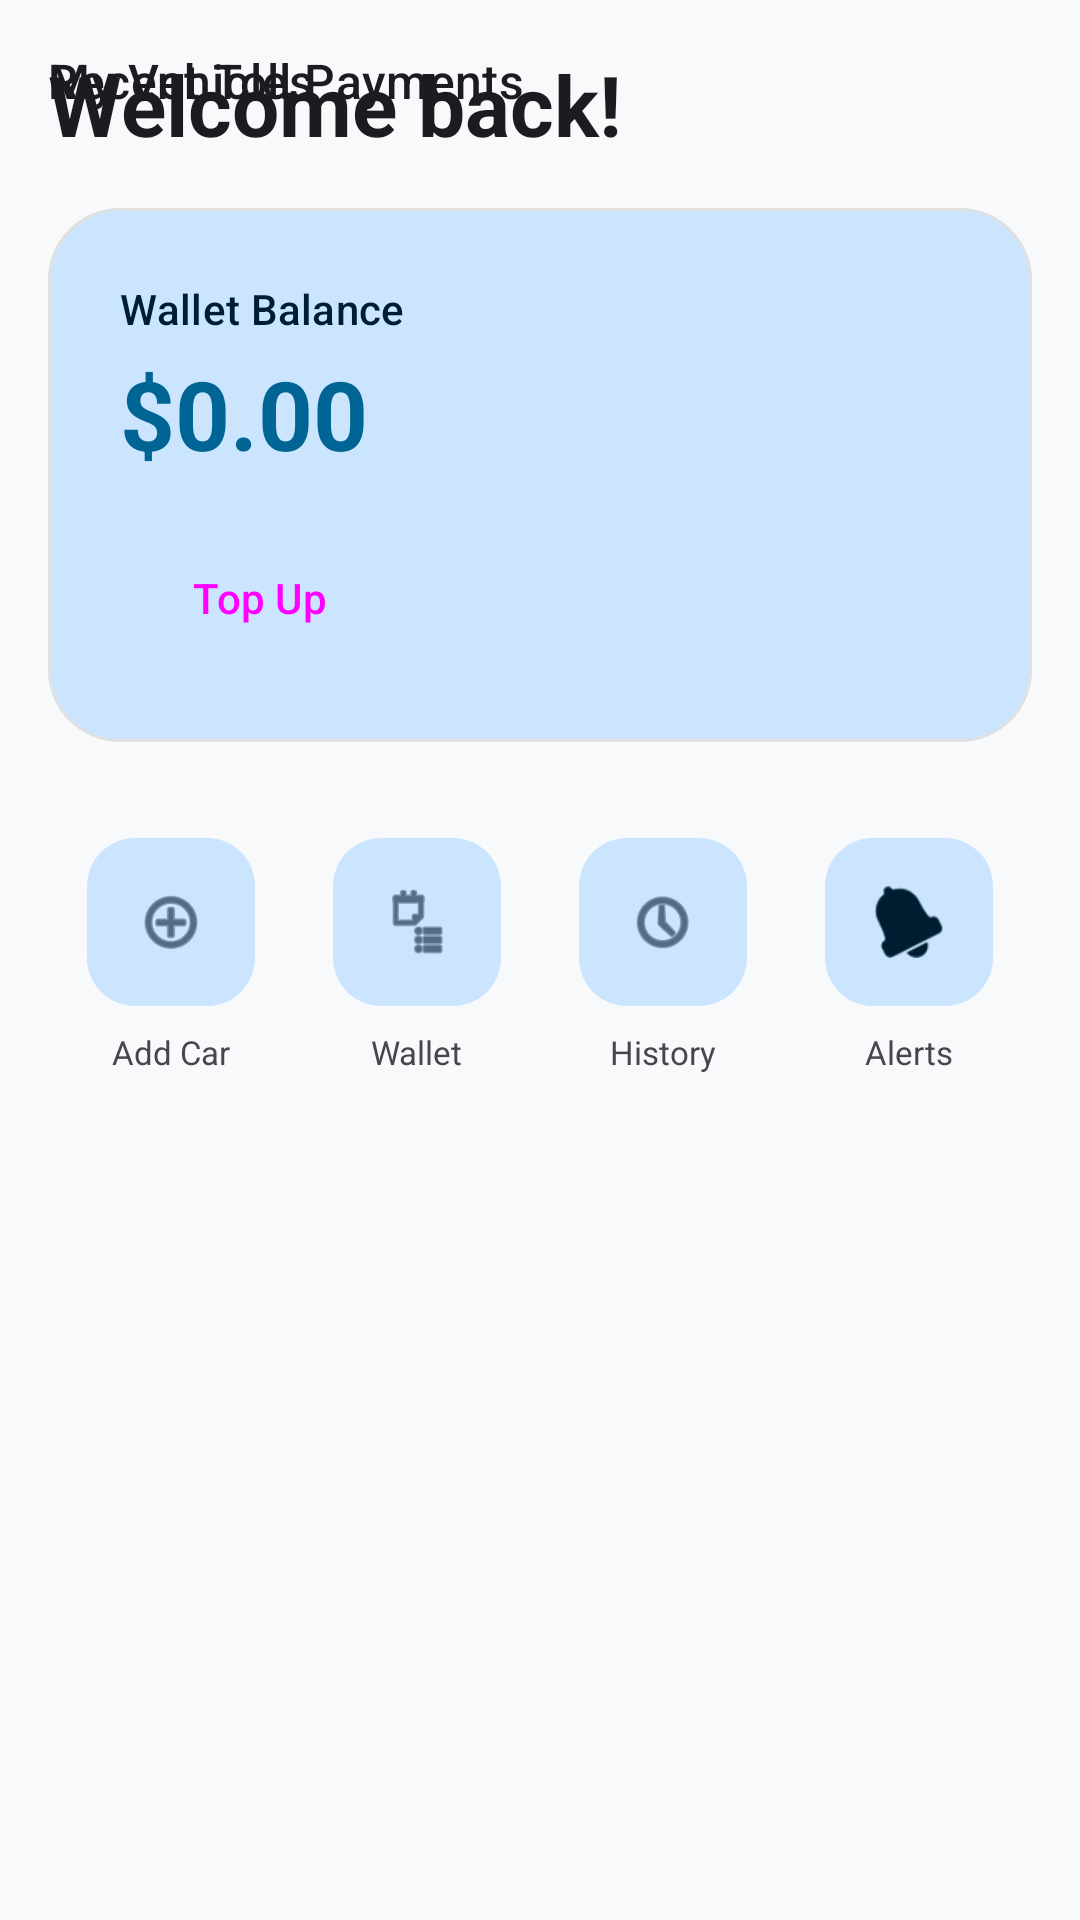

Here is an Android app screen rendered from its layout file. Give the layout XML and the strings, colors and styles it references.
<!-- AndroidManifest.xml: application theme Theme.ZimpassFlow -->
<!-- res/layout/fragment_home.xml -->
<?xml version="1.0" encoding="utf-8"?>
<androidx.core.widget.NestedScrollView xmlns:android="http://schemas.android.com/apk/res/android"
    xmlns:app="http://schemas.android.com/apk/res-auto"
    android:layout_width="match_parent"
    android:layout_height="match_parent"
    android:background="#F8F9FA">

    <androidx.constraintlayout.widget.ConstraintLayout
        android:layout_width="match_parent"
        android:layout_height="wrap_content"
        android:padding="16dp">

        <TextView
            android:id="@+id/tvWelcome"
            android:layout_width="wrap_content"
            android:layout_height="wrap_content"
            android:text="Welcome back!"
            android:textAppearance="@style/TextAppearance.Material3.HeadlineMedium"
            android:textStyle="bold"
            app:layout_constraintStart_toStartOf="parent"
            app:layout_top_toTopOf="parent" />

        
        <com.google.android.material.card.MaterialCardView
            android:id="@+id/cvWarning"
            android:layout_width="match_parent"
            android:layout_height="wrap_content"
            android:layout_marginTop="16dp"
            android:visibility="gone"
            app:cardBackgroundColor="#FFF4E5"
            app:cardCornerRadius="16dp"
            app:cardElevation="0dp"
            app:layout_constraintTop_toBottomOf="@id/tvWelcome"
            app:strokeColor="#FFE0B2"
            app:strokeWidth="1dp">

            <LinearLayout
                android:layout_width="match_parent"
                android:layout_height="wrap_content"
                android:gravity="center_vertical"
                android:orientation="horizontal"
                android:padding="12dp">

                <ImageView
                    android:layout_width="24dp"
                    android:layout_height="24dp"
                    android:src="@android:drawable/stat_sys_warning"
                    app:tint="#ED6C02" />

                <TextView
                    android:layout_width="0dp"
                    android:layout_height="wrap_content"
                    android:layout_marginStart="12dp"
                    android:layout_weight="1"
                    android:text="Low Balance: Please top up to avoid tollgate delays."
                    android:textAppearance="@style/TextAppearance.Material3.BodySmall"
                    android:textColor="#663C00" />
            </LinearLayout>
        </com.google.android.material.card.MaterialCardView>

        <com.google.android.material.card.MaterialCardView
            android:id="@+id/cvWallet"
            android:layout_width="match_parent"
            android:layout_height="wrap_content"
            android:layout_marginTop="16dp"
            app:cardCornerRadius="24dp"
            app:cardElevation="0dp"
            app:layout_constraintTop_toBottomOf="@id/cvWarning"
            app:strokeColor="#E0E0E0"
            app:strokeWidth="1dp">

            <LinearLayout
                android:layout_width="match_parent"
                android:layout_height="wrap_content"
                android:background="@color/primaryContainer"
                android:orientation="vertical"
                android:padding="24dp">

                <TextView
                    android:layout_width="wrap_content"
                    android:layout_height="wrap_content"
                    android:text="Wallet Balance"
                    android:textAppearance="@style/TextAppearance.Material3.LabelLarge"
                    android:textColor="@color/onPrimaryContainer" />

                <TextView
                    android:id="@+id/tvBalance"
                    android:layout_width="wrap_content"
                    android:layout_height="wrap_content"
                    android:layout_marginTop="4dp"
                    android:text="$0.00"
                    android:textAppearance="@style/TextAppearance.Material3.HeadlineLarge"
                    android:textColor="@color/primary"
                    android:textStyle="bold" />

                <Button
                    android:id="@+id/btnTopUp"
                    style="@style/Widget.Material3.Button.TonalButton"
                    android:layout_width="wrap_content"
                    android:layout_height="wrap_content"
                    android:layout_marginTop="16dp"
                    android:text="Top Up"
                    app:icon="@android:drawable/ic_input_add" />
            </LinearLayout>
        </com.google.android.material.card.MaterialCardView>

        <GridLayout
            android:id="@+id/glQuickActions"
            android:layout_width="match_parent"
            android:layout_height="wrap_content"
            android:layout_marginTop="24dp"
            android:columnCount="4"
            app:layout_constraintTop_toBottomOf="@id/cvWallet">

            <LinearLayout
                android:id="@+id/llAddVehicle"
                android:layout_width="0dp"
                android:layout_height="wrap_content"
                android:layout_columnWeight="1"
                android:background="?attr/selectableItemBackground"
                android:gravity="center"
                android:orientation="vertical"
                android:padding="8dp">
                <com.google.android.material.floatingactionbutton.FloatingActionButton
                    android:layout_width="wrap_content"
                    android:layout_height="wrap_content"
                    android:src="@android:drawable/ic_menu_add"
                    app:elevation="0dp"
                    app:fabSize="mini" />
                <TextView
                    android:layout_width="wrap_content"
                    android:layout_height="wrap_content"
                    android:layout_marginTop="8dp"
                    android:text="Add Car"
                    android:textSize="11sp" />
            </LinearLayout>

            <LinearLayout
                android:id="@+id/llWalletAction"
                android:layout_width="0dp"
                android:layout_height="wrap_content"
                android:layout_columnWeight="1"
                android:gravity="center"
                android:orientation="vertical"
                android:padding="8dp">
                <com.google.android.material.floatingactionbutton.FloatingActionButton
                    android:layout_width="wrap_content"
                    android:layout_height="wrap_content"
                    android:src="@android:drawable/ic_menu_agenda"
                    app:elevation="0dp"
                    app:fabSize="mini" />
                <TextView
                    android:layout_width="wrap_content"
                    android:layout_height="wrap_content"
                    android:layout_marginTop="8dp"
                    android:text="Wallet"
                    android:textSize="11sp" />
            </LinearLayout>

            <LinearLayout
                android:id="@+id/llTransactionsAction"
                android:layout_width="0dp"
                android:layout_height="wrap_content"
                android:layout_columnWeight="1"
                android:gravity="center"
                android:orientation="vertical"
                android:padding="8dp">
                <com.google.android.material.floatingactionbutton.FloatingActionButton
                    android:layout_width="wrap_content"
                    android:layout_height="wrap_content"
                    android:src="@android:drawable/ic_menu_recent_history"
                    app:elevation="0dp"
                    app:fabSize="mini" />
                <TextView
                    android:layout_width="wrap_content"
                    android:layout_height="wrap_content"
                    android:layout_marginTop="8dp"
                    android:text="History"
                    android:textSize="11sp" />
            </LinearLayout>

            <LinearLayout
                android:id="@+id/llNotificationsAction"
                android:layout_width="0dp"
                android:layout_height="wrap_content"
                android:layout_columnWeight="1"
                android:gravity="center"
                android:orientation="vertical"
                android:padding="8dp">
                <com.google.android.material.floatingactionbutton.FloatingActionButton
                    android:layout_width="wrap_content"
                    android:layout_height="wrap_content"
                    android:src="@android:drawable/ic_popup_reminder"
                    app:elevation="0dp"
                    app:fabSize="mini" />
                <TextView
                    android:layout_width="wrap_content"
                    android:layout_height="wrap_content"
                    android:layout_marginTop="8dp"
                    android:text="Alerts"
                    android:textSize="11sp" />
            </LinearLayout>
        </GridLayout>

        <TextView
            android:id="@+id/tvVehiclesLabel"
            android:layout_width="wrap_content"
            android:layout_height="wrap_content"
            android:layout_marginTop="32dp"
            android:text="My Vehicles"
            android:textAppearance="@style/TextAppearance.Material3.TitleMedium"
            app:layout_constraintStart_toStartOf="parent"
            app:layout_top_toBottomOf="@id/glQuickActions" />

        <androidx.recyclerview.widget.RecyclerView
            android:id="@+id/rvDashboardVehicles"
            android:layout_width="match_parent"
            android:layout_height="wrap_content"
            android:layout_marginTop="8dp"
            android:orientation="horizontal"
            app:layoutManager="androidx.recyclerview.widget.LinearLayoutManager"
            app:layout_constraintTop_toBottomOf="@id/tvVehiclesLabel" />

        <TextView
            android:id="@+id/tvRecentTollsLabel"
            android:layout_width="wrap_content"
            android:layout_height="wrap_content"
            android:layout_marginTop="24dp"
            android:text="Recent Toll Payments"
            android:textAppearance="@style/TextAppearance.Material3.TitleMedium"
            app:layout_constraintStart_toStartOf="parent"
            app:layout_top_toBottomOf="@id/rvDashboardVehicles" />

        <androidx.recyclerview.widget.RecyclerView
            android:id="@+id/rvRecentTransactions"
            android:layout_width="match_parent"
            android:layout_height="wrap_content"
            android:layout_marginTop="12dp"
            android:nestedScrollingEnabled="false"
            app:layout_constraintTop_toBottomOf="@id/tvRecentTollsLabel" />

        <TextView
            android:id="@+id/tvNoTransactions"
            android:layout_width="wrap_content"
            android:layout_height="wrap_content"
            android:layout_marginTop="32dp"
            android:text="No recent activity"
            android:visibility="gone"
            app:layout_constraintEnd_toEndOf="parent"
            app:layout_constraintStart_toStartOf="parent"
            app:layout_top_toBottomOf="@id/tvRecentTollsLabel" />

    </androidx.constraintlayout.widget.ConstraintLayout>
</androidx.core.widget.NestedScrollView>
<!-- resources referenced by this layout -->
<resources>
  <color name="onPrimaryContainer">#001E31</color>
  <color name="primary">#006495</color>
  <color name="primaryContainer">#CCE5FF</color>
  <style name="Theme.ZimpassFlow" parent="Theme.Material3.DayNight.NoActionBar">
          
          <item name="colorPrimary">@color/primary</item>
          <item name="colorOnPrimary">@color/onPrimary</item>
          <item name="colorPrimaryContainer">@color/primaryContainer</item>
          <item name="colorOnPrimaryContainer">@color/onPrimaryContainer</item>
          
          <item name="colorSecondary">@color/secondary</item>
          <item name="colorOnSecondary">@color/onSecondary</item>
  
          
          <item name="android:statusBarColor">?attr/colorSurface</item>
          <item name="android:windowLightStatusBar">true</item>
      </style>
  <color name="onPrimary">#FFFFFF</color>
  <color name="secondary">#50606E</color>
  <color name="onSecondary">#FFFFFF</color>
</resources>
